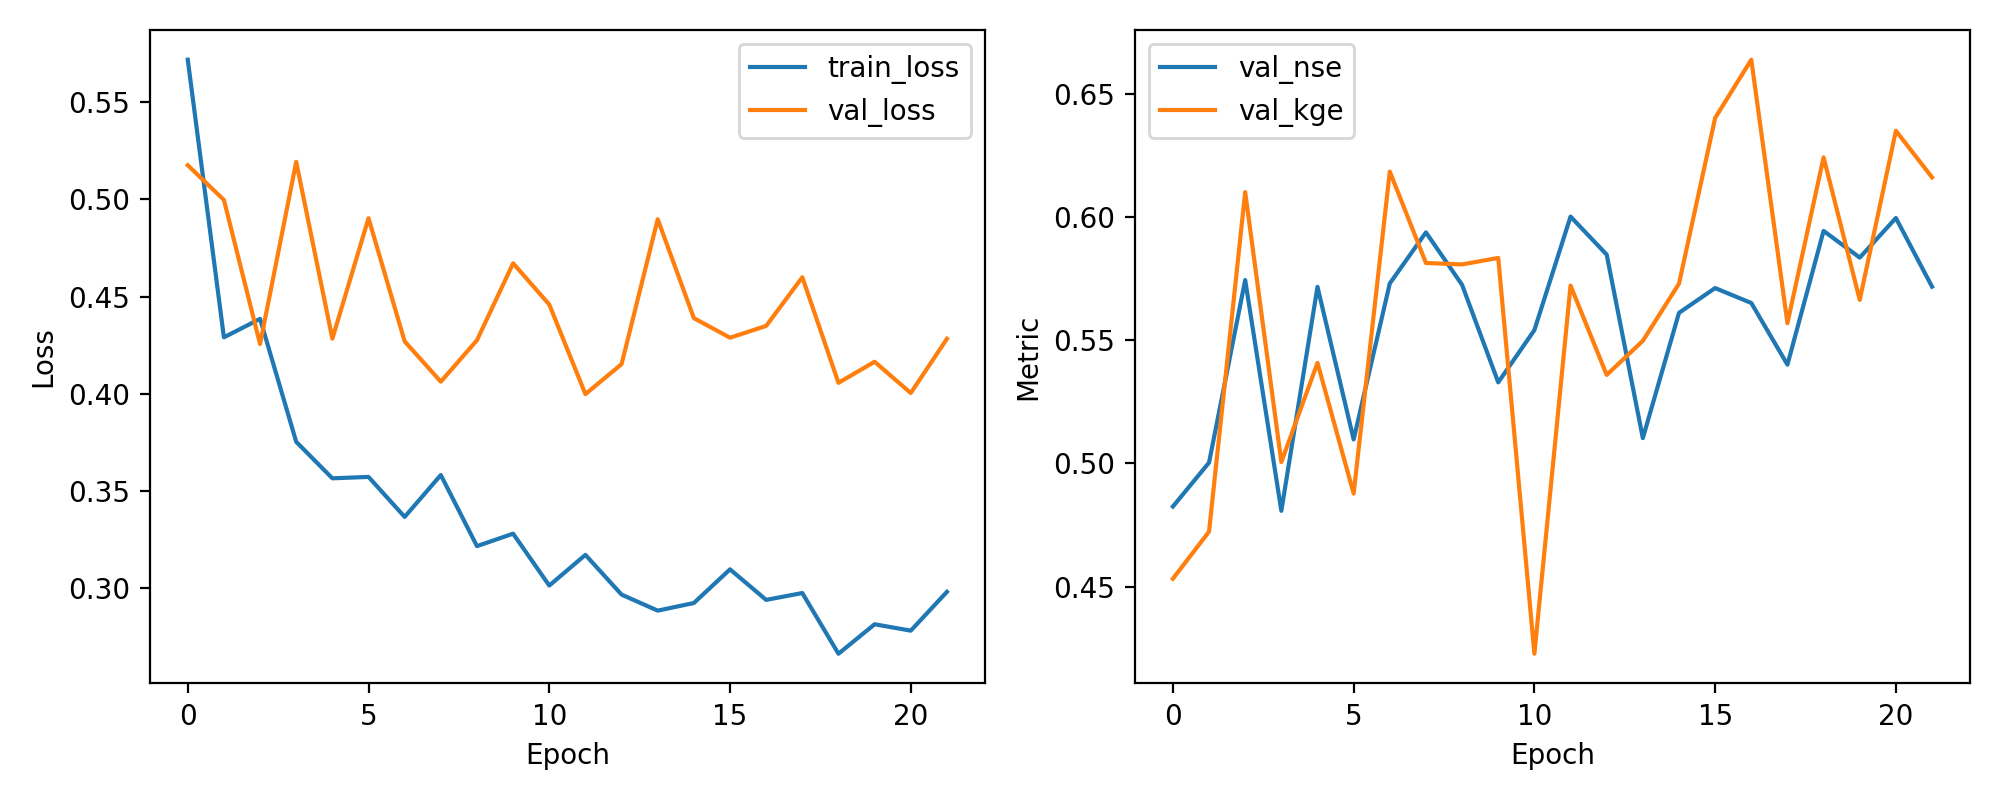

Data behind this chart, as committed beside it:
epoch, train_loss, val_loss, val_nse, val_kge
1, 0.5718, 0.5175, 0.4825, 0.4532
2, 0.4291, 0.4997, 0.5003, 0.4723
3, 0.4386, 0.4256, 0.5744, 0.6101
4, 0.3754, 0.5193, 0.4807, 0.5005
5, 0.3566, 0.4284, 0.5716, 0.5408
6, 0.3573, 0.4903, 0.5097, 0.4877
7, 0.3368, 0.427, 0.573, 0.6184
8, 0.3583, 0.4063, 0.5937, 0.5813
9, 0.3218, 0.4276, 0.5724, 0.5807
10, 0.3282, 0.4671, 0.5329, 0.5833
11, 0.3015, 0.4459, 0.5541, 0.4228
12, 0.3173, 0.3999, 0.6001, 0.5721
13, 0.2968, 0.4153, 0.5847, 0.5359
14, 0.2886, 0.4898, 0.5102, 0.5497
15, 0.2925, 0.4389, 0.5611, 0.5729
16, 0.3098, 0.4289, 0.5711, 0.6401
17, 0.2941, 0.4349, 0.5651, 0.6638
18, 0.2977, 0.46, 0.54, 0.5569
19, 0.2664, 0.4057, 0.5943, 0.6242
20, 0.2816, 0.4165, 0.5835, 0.5663
21, 0.2783, 0.4005, 0.5995, 0.6349
22, 0.2983, 0.4283, 0.5717, 0.616
